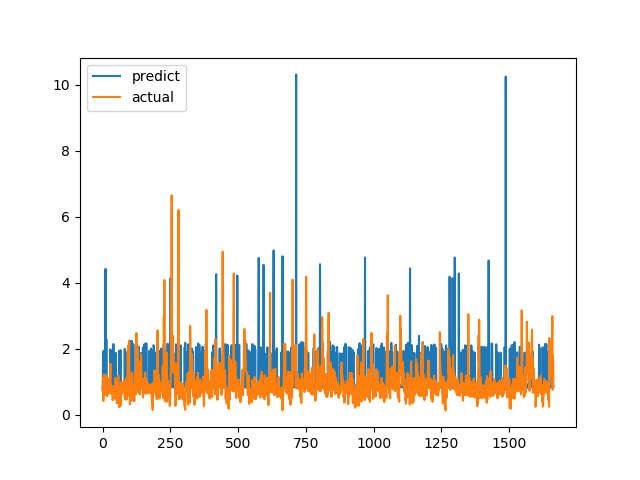

The data file committed next to this chart (first rows):
predict, actual
0.8221, 0.7094
0.8221, 1.015
1.897, 1.116
0.8484, 0.4183
0.8222, 1.002
1.95, 1.219
0.8617, 1.143
0.8627, 0.6528
0.8524, 0.6747
0.8523, 0.601
0.8242, 0.6695
4.421, 0.6538
0.8221, 0.7814
0.8221, 1.206
2.286, 0.8469
0.8324, 0.8286
0.8417, 0.6482
0.9136, 0.5624
0.8415, 0.7183
0.8221, 1.1
0.851, 0.9542
0.8541, 0.729
0.8639, 0.6694
0.8221, 0.8631
0.8452, 0.6465
0.8354, 0.8223
0.8221, 0.9236
0.8222, 0.8301
0.8346, 1.067
1.98, 1.546
0.8223, 0.6827
0.915, 0.6386
0.8729, 0.6464
1.937, 0.6881
0.8476, 0.7274
1.883, 0.65
0.8221, 0.8694
1.874, 0.4409
0.8554, 0.4519
0.8522, 0.7575
2.144, 0.4952
0.8221, 0.6851
0.8851, 0.7244
0.9048, 0.8654
0.8515, 0.74
0.8587, 0.8071
0.8221, 0.8204
0.8524, 1.114
0.8243, 1.109
1.874, 0.4751
0.8556, 1.039
0.8341, 0.9458
0.8621, 0.7878
0.8221, 0.3505
0.8536, 0.9368
0.8445, 0.9868
0.8815, 0.647
0.8222, 1.03
0.8365, 1.187
0.8692, 0.9329
... 1,604 more rows
